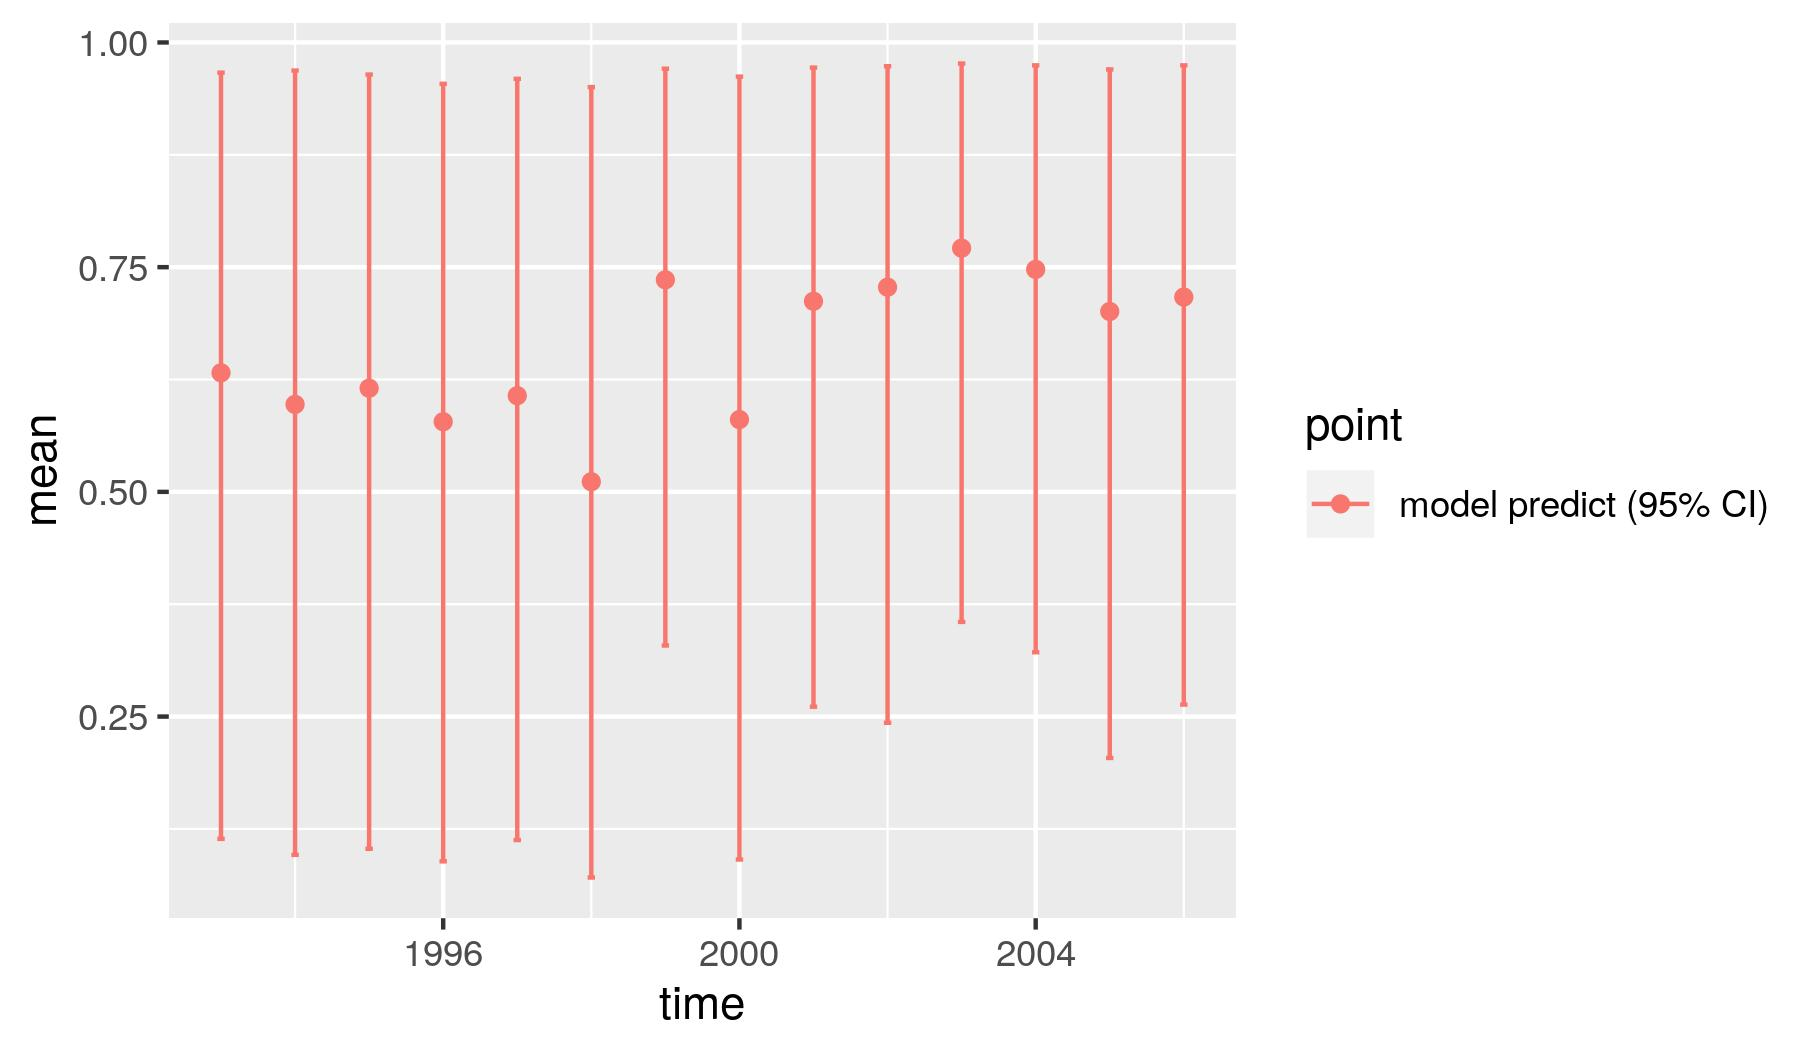

Data behind this chart, as committed beside it:
, point, mean, low, high, time
1, model predict (95% CI), 0.6324, 0.114, 0.9664, 1993
2, model predict (95% CI), 0.5973, 0.09616, 0.9688, 1994
3, model predict (95% CI), 0.6153, 0.1029, 0.9643, 1995
4, model predict (95% CI), 0.578, 0.08897, 0.954, 1996
5, model predict (95% CI), 0.607, 0.1126, 0.9595, 1997
6, model predict (95% CI), 0.5113, 0.07093, 0.9503, 1998
7, model predict (95% CI), 0.7359, 0.3291, 0.9709, 1999
8, model predict (95% CI), 0.5804, 0.09092, 0.962, 2000
9, model predict (95% CI), 0.7121, 0.2609, 0.972, 2001
10, model predict (95% CI), 0.7277, 0.2431, 0.9735, 2002
11, model predict (95% CI), 0.7711, 0.3553, 0.9766, 2003
12, model predict (95% CI), 0.7475, 0.3215, 0.9745, 2004
13, model predict (95% CI), 0.7007, 0.2039, 0.97, 2005
14, model predict (95% CI), 0.7167, 0.2633, 0.9745, 2006
